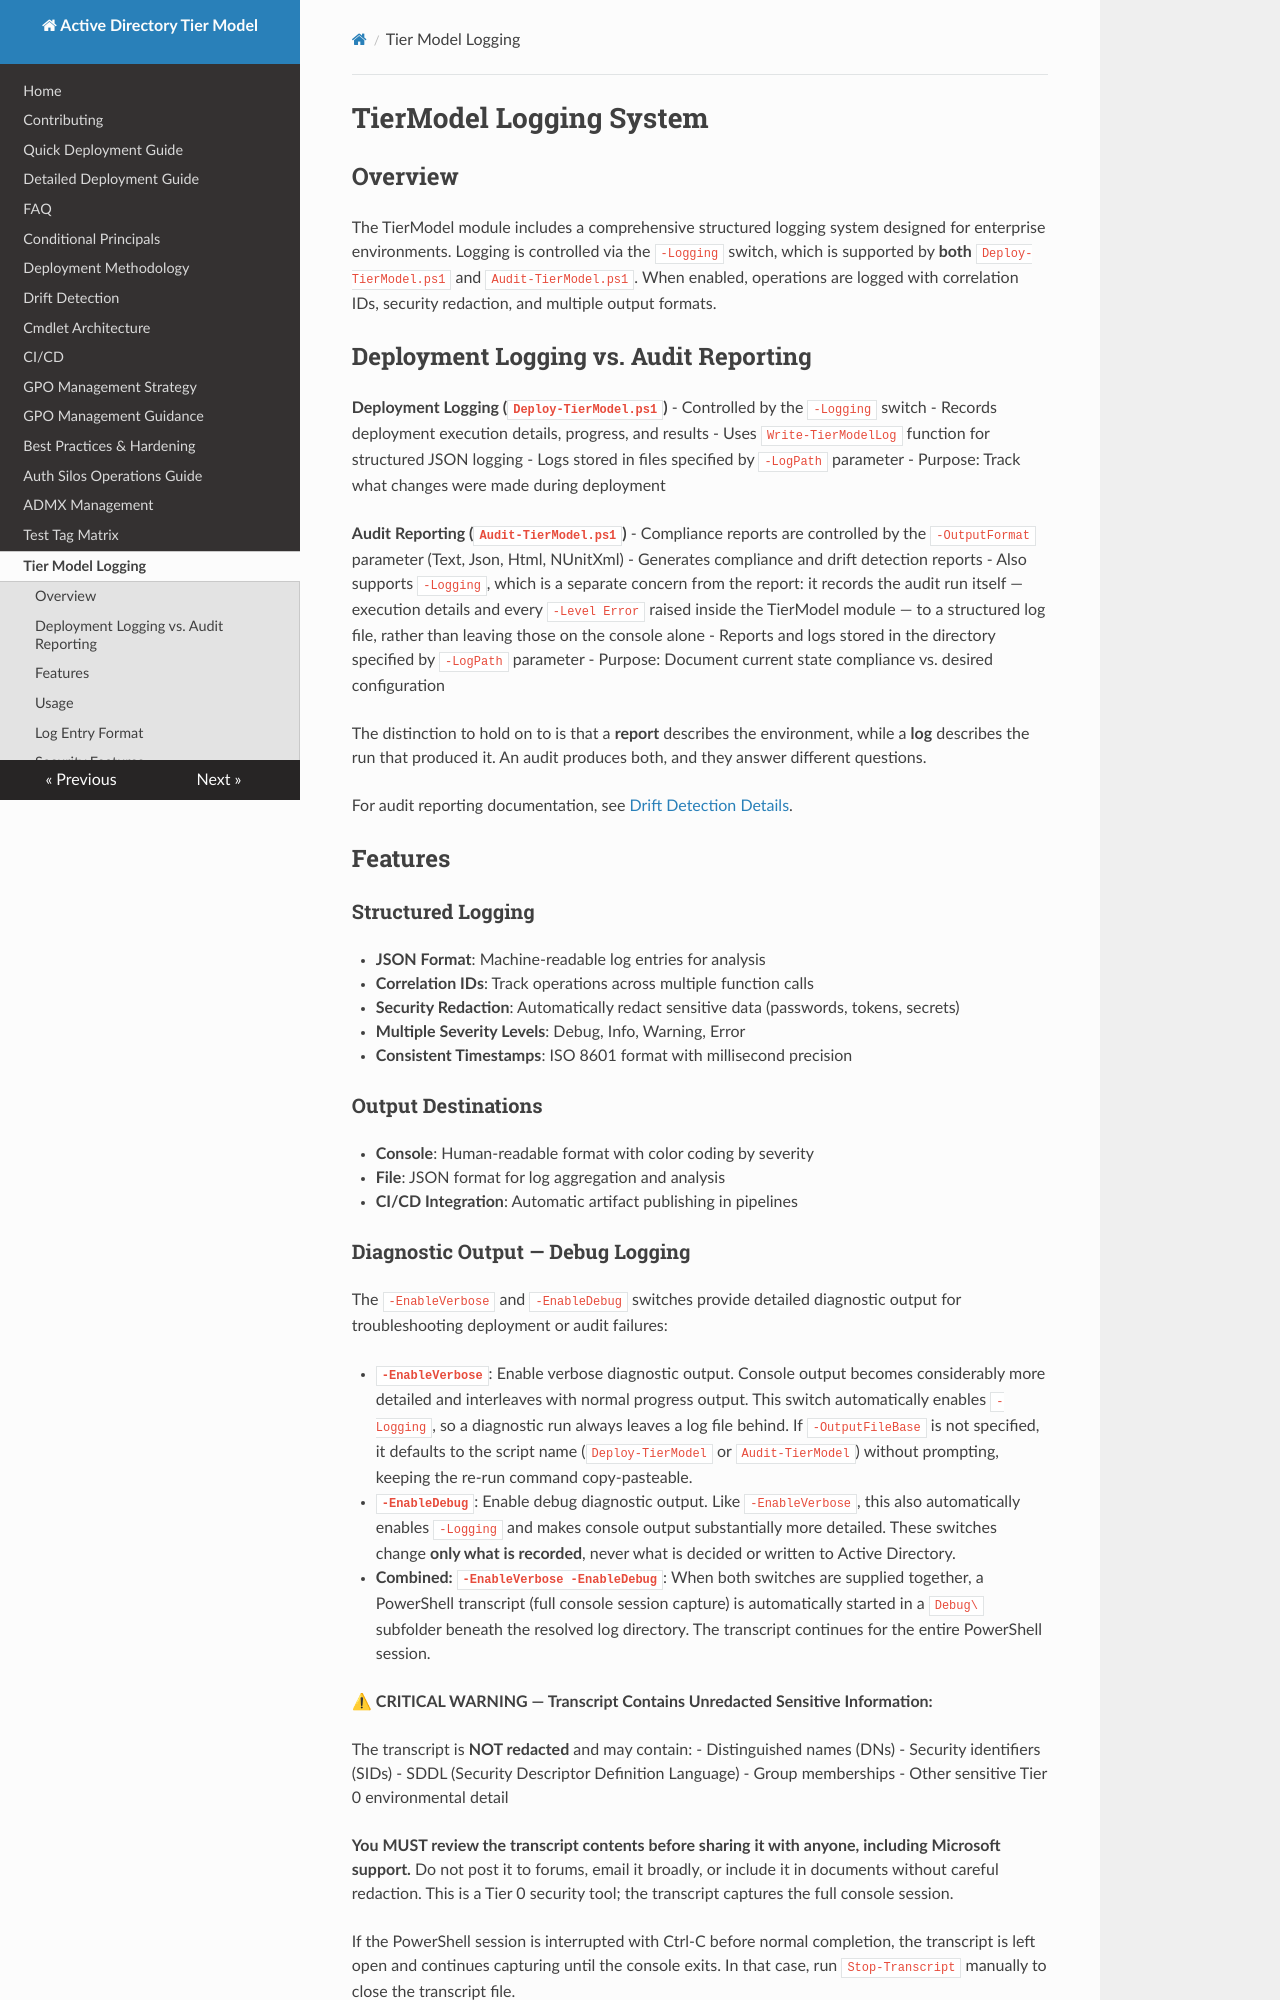

repository: microsoft/ActiveDirectoryTierModel · page: tiermodel-logging/index.html · generator: mkdocs

# TierModel Logging System

## Overview

The TierModel module includes a comprehensive structured logging system designed for enterprise environments. Logging is controlled via the `-Logging` switch, which is supported by **both** `Deploy-TierModel.ps1` and `Audit-TierModel.ps1`. When enabled, operations are logged with correlation IDs, security redaction, and multiple output formats.

## Deployment Logging vs. Audit Reporting

**Deployment Logging (`Deploy-TierModel.ps1`)**
- Controlled by the `-Logging` switch
- Records deployment execution details, progress, and results
- Uses `Write-TierModelLog` function for structured JSON logging
- Logs stored in files specified by `-LogPath` parameter
- Purpose: Track what changes were made during deployment

**Audit Reporting (`Audit-TierModel.ps1`)**
- Compliance reports are controlled by the `-OutputFormat` parameter (Text, Json, Html, NUnitXml)
- Generates compliance and drift detection reports
- Also supports `-Logging`, which is a separate concern from the report: it records the audit
  run itself — execution details and every `-Level Error` raised inside the TierModel module —
  to a structured log file, rather than leaving those on the console alone
- Reports and logs stored in the directory specified by `-LogPath` parameter
- Purpose: Document current state compliance vs. desired configuration

The distinction to hold on to is that a **report** describes the environment, while a **log**
describes the run that produced it. An audit produces both, and they answer different questions.

For audit reporting documentation, see [Drift Detection Details](drift-detection-details.md).

## Features

### Structured Logging
- **JSON Format**: Machine-readable log entries for analysis
- **Correlation IDs**: Track operations across multiple function calls
- **Security Redaction**: Automatically redact sensitive data (passwords, tokens, secrets)
- **Multiple Severity Levels**: Debug, Info, Warning, Error
- **Consistent Timestamps**: ISO 8601 format with millisecond precision

### Output Destinations
- **Console**: Human-readable format with color coding by severity
- **File**: JSON format for log aggregation and analysis
- **CI/CD Integration**: Automatic artifact publishing in pipelines
